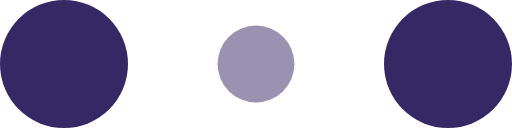
t = 0.00 s
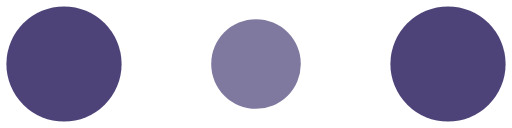
t = 0.10 s
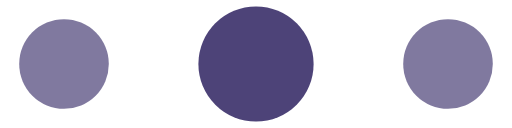
t = 0.30 s
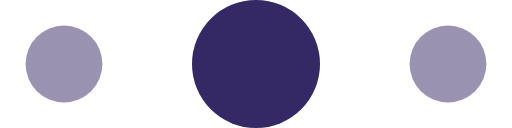
t = 0.40 s
t = 0.50 s: frame unchanged from t = 0.30 s, image omitted
t = 0.70 s: frame unchanged from t = 0.10 s, image omitted

The animated SVG that drew these frames (rendered in a browser with its animation timeline set to each time). Animation: 6 SMIL elements (animate=6); one cycle of 0.80 s, repeats indefinitely.

<!-- By Sam Herbert (@sherb), for everyone. More @ http://goo.gl/7AJzbL -->
<svg width="120" height="30" viewBox="0 0 120 30" xmlns="http://www.w3.org/2000/svg" fill="rgb(52, 40, 101)">
    <circle cx="15" cy="15" r="15">
        <animate attributeName="r" from="15" to="15"
                 begin="0s" dur="0.8s"
                 values="15;9;15" calcMode="linear"
                 repeatCount="indefinite" />
        <animate attributeName="fill-opacity" from="1" to="1"
                 begin="0s" dur="0.8s"
                 values="1;.5;1" calcMode="linear"
                 repeatCount="indefinite" />
    </circle>
    <circle cx="60" cy="15" r="9" fill-opacity="0.3">
        <animate attributeName="r" from="9" to="9"
                 begin="0s" dur="0.8s"
                 values="9;15;9" calcMode="linear"
                 repeatCount="indefinite" />
        <animate attributeName="fill-opacity" from="0.5" to="0.5"
                 begin="0s" dur="0.8s"
                 values=".5;1;.5" calcMode="linear"
                 repeatCount="indefinite" />
    </circle>
    <circle cx="105" cy="15" r="15">
        <animate attributeName="r" from="15" to="15"
                 begin="0s" dur="0.8s"
                 values="15;9;15" calcMode="linear"
                 repeatCount="indefinite" />
        <animate attributeName="fill-opacity" from="1" to="1"
                 begin="0s" dur="0.8s"
                 values="1;.5;1" calcMode="linear"
                 repeatCount="indefinite" />
    </circle>
</svg>
